Photos from the image-classification dataset "images2" in the GitHub repository adarshm11/CS-171. Its 8 classes are: barn owl, brandts cormorant, california gull, great blue heron, great egret, osprey, pigeon guillemot, turkey vulture.

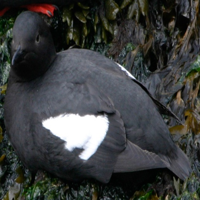
Label: pigeon guillemot

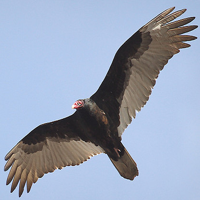
Label: turkey vulture

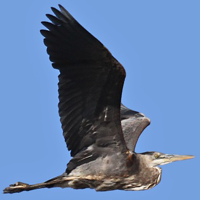
Label: great blue heron

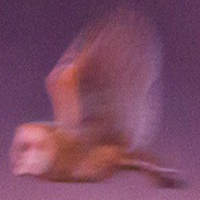
Label: barn owl

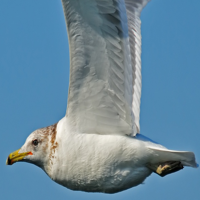
Label: california gull

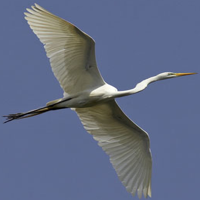
Label: great egret
